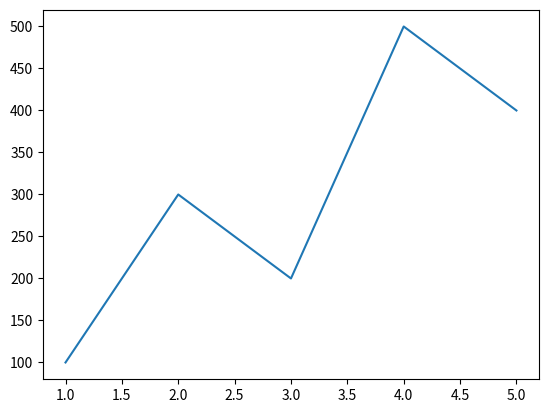

The matplotlib source for this figure:
# coding: UTF-8
import numpy as np
import matplotlib.pyplot as plt
 
# 折れ線グラフを出力
left = np.array([1, 2, 3, 4, 5])
height = np.array([100, 300, 200, 500, 400])
plt.plot(left, height)

filename = "output.png"
plt.savefig(filename)
